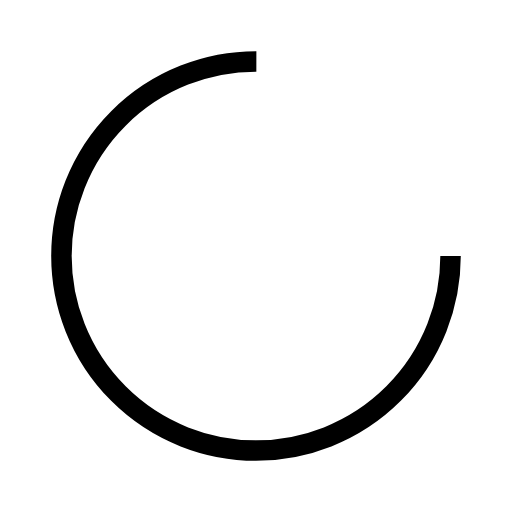
t = 0.00 s
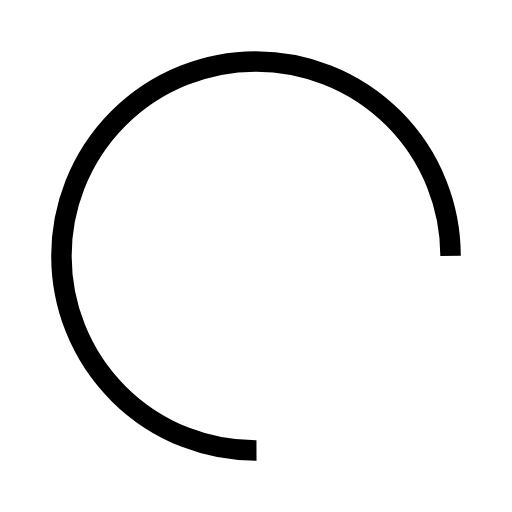
t = 0.20 s
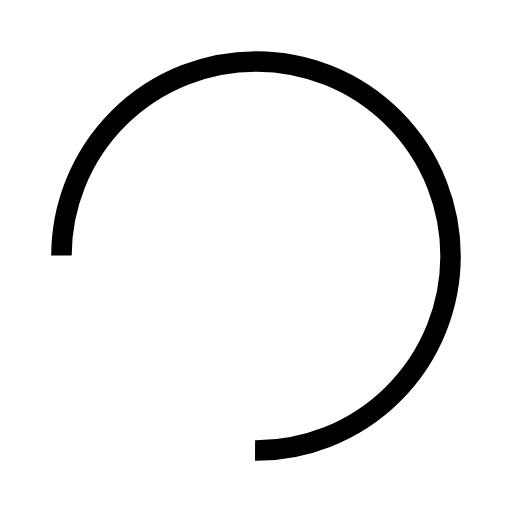
t = 0.39 s
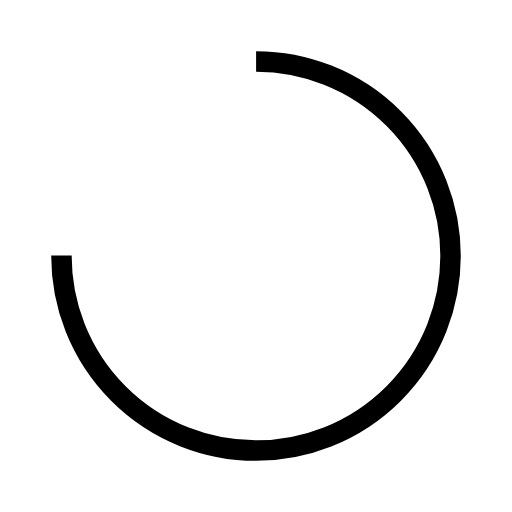
t = 0.59 s

The animated SVG that drew these frames (rendered in a browser with its animation timeline set to each time). Animation: 1 SMIL element (animateTransform=1); one cycle of 0.78 s, repeats indefinitely.

<?xml version="1.0" encoding="utf-8"?>
<svg xmlns="http://www.w3.org/2000/svg" xmlns:xlink="http://www.w3.org/1999/xlink" style="margin: auto; background: rgba(255, 255, 255, 0); display: block; shape-rendering: auto;" width="211px" height="211px" viewBox="0 0 100 100" preserveAspectRatio="xMidYMid">
<circle cx="50" cy="50" fill="none" stroke="#000000" stroke-width="4" r="38" stroke-dasharray="179.0707812546182 61.690260418206066">
  <animateTransform attributeName="transform" type="rotate" repeatCount="indefinite" dur="0.78125s" values="0 50 50;360 50 50" keyTimes="0;1"></animateTransform>
</circle>
<!-- [ldio] generated by https://loading.io/ --></svg>